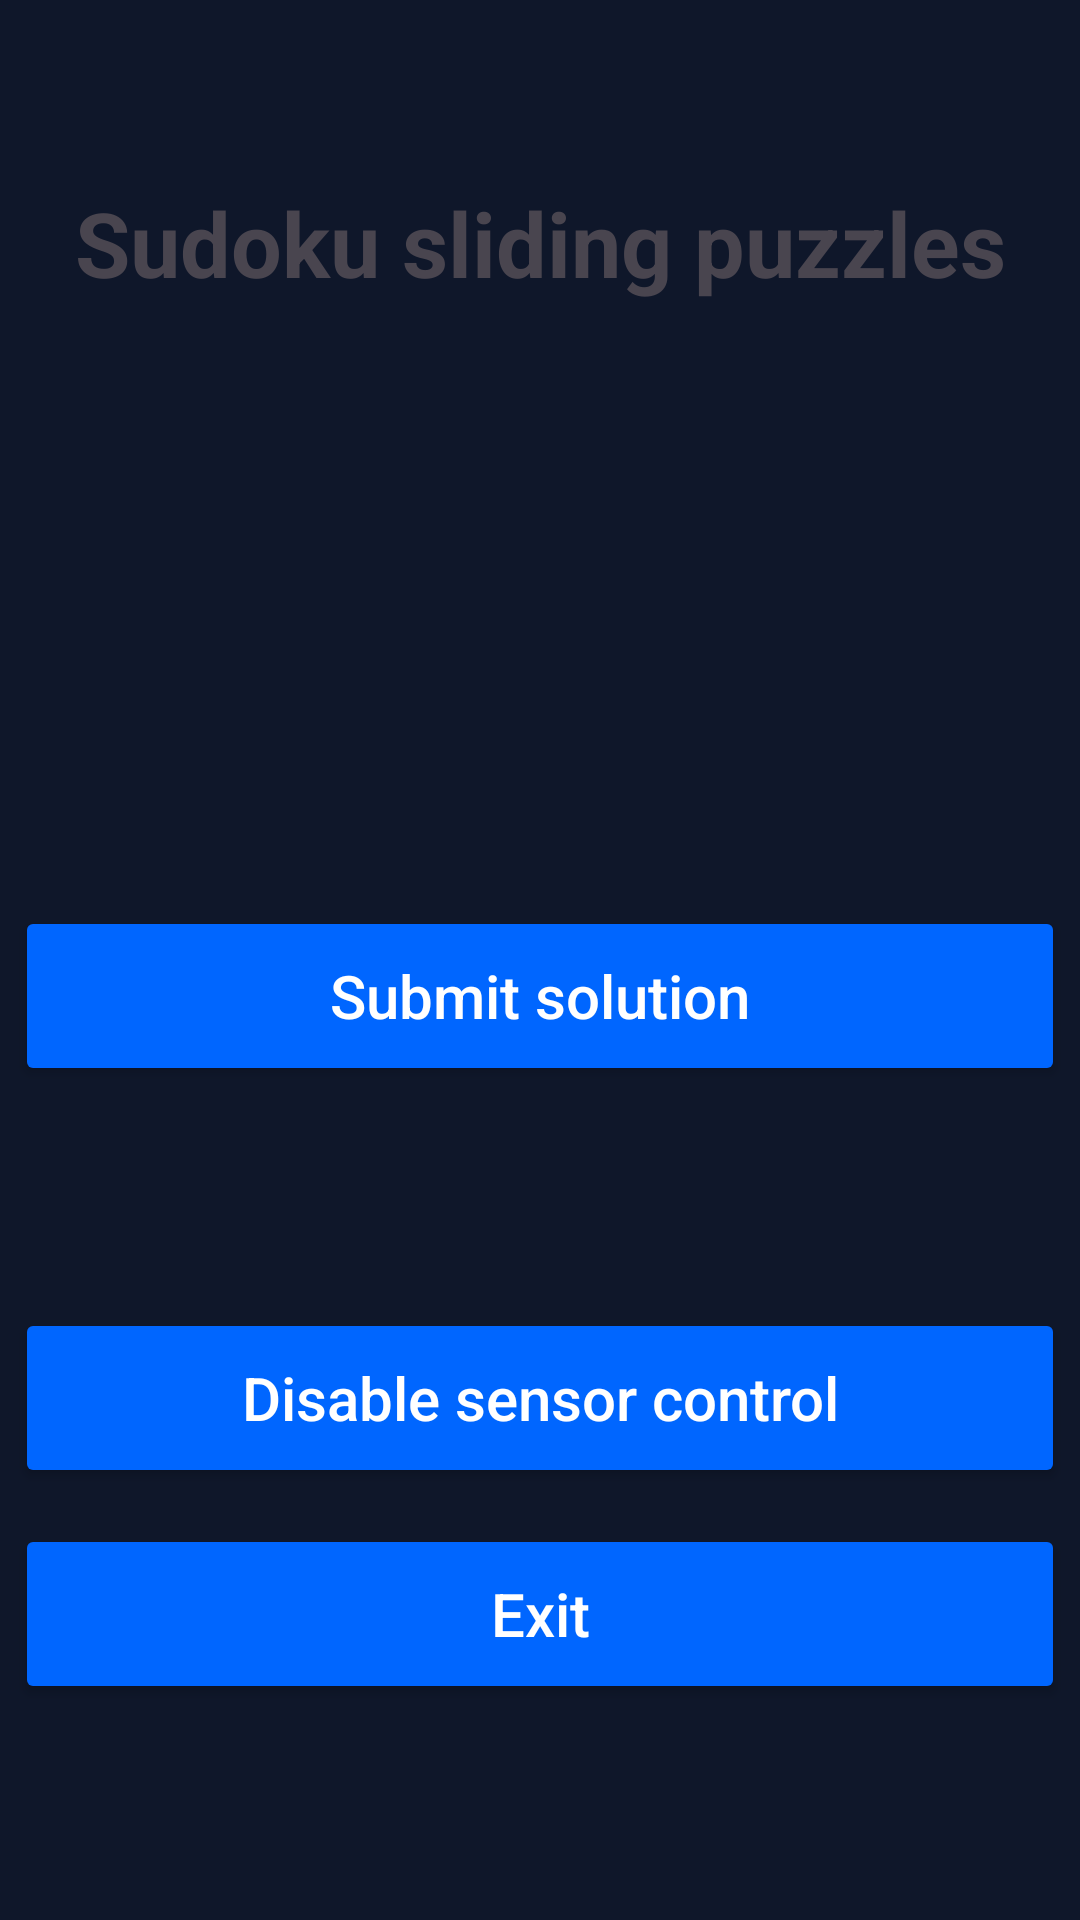

The Android layout XML behind this screen, and the referenced resources:
<!-- AndroidManifest.xml: application theme Theme.Sudokuslidingpuzzles -->
<!-- res/layout/activity_game_portrait.xml -->
<?xml version="1.0" encoding="utf-8"?>
<LinearLayout
    xmlns:android="http://schemas.android.com/apk/res/android"
    android:layout_width="match_parent"
    android:layout_height="match_parent"
    android:orientation="vertical"
    android:fitsSystemWindows="true"
    android:paddingTop="?android:attr/actionBarSize"
    android:clipToPadding="false">

    <TextView
        android:id="@+id/tvTitle"
        android:layout_width="match_parent"
        android:layout_height="50dp"
        android:text="@string/app_name"
        android:textSize="30sp"
        android:textStyle="bold"
        android:gravity="center"
        />

    <androidx.recyclerview.widget.RecyclerView
        android:id="@+id/recyclerView"
        android:layout_width="match_parent"
        android:layout_height="0dp"
        android:layout_weight="1" />

    <LinearLayout
        android:layout_width="match_parent"
        android:layout_height="300dp"
        android:layout_columnWeight="1"
        android:orientation="vertical"
        android:gravity="center"
        android:layout_column="0"
        android:layout_row="1"
        android:paddingTop="10dp"
        android:layout_marginBottom="60dp">

        <Button
            android:id="@+id/btSubmitSolution"
            android:layout_width="350dp"
            android:layout_height="60dp"
            android:text="@string/submit_solution"
            style="@style/SudokuslidingpuzzlesButton"/>

        <TextView
            android:id="@+id/tvMessage"
            android:layout_width="350dp"
            android:layout_height="50dp"
            android:layout_marginTop="12dp"
            android:padding="8dp"/>

        <Button
            android:id="@+id/btSensor"
            android:layout_width="350dp"
            android:layout_height="60dp"
            android:layout_marginTop="12dp"
            android:text="@string/sensor_disable"
            style="@style/SudokuslidingpuzzlesButton"/>

        <Button
            android:id="@+id/btExit"
            android:layout_width="350dp"
            android:layout_height="60dp"
            android:layout_marginTop="12dp"
            android:text="@string/exit"
            style="@style/SudokuslidingpuzzlesButton"/>

    </LinearLayout>

</LinearLayout>
<!-- resources referenced by this layout -->
<resources>
  <string name="app_name">Sudoku sliding puzzles</string>
  <string name="exit">Exit</string>
  <string name="sensor_disable">Disable sensor control</string>
  <string name="submit_solution">Submit solution</string>
  <style name="SudokuslidingpuzzlesButton" parent="Widget.AppCompat.Button">
  
          <item name="backgroundTint">@color/deep_blue</item>
  
          <item name="android:textColor">#FFFFFF</item>
          <item name="android:textAllCaps">false</item>
          <item name="android:textSize">20sp</item>
  
          <item name="android:padding">10dp</item>
  
      </style>
  <style name="Theme.Sudokuslidingpuzzles" parent="Base.Theme.Sudokuslidingpuzzles" />
  <color name="deep_blue">#0066FF</color>
  <style name="Base.Theme.Sudokuslidingpuzzles" parent="Theme.Material3.DayNight.NoActionBar">
          <item name="android:windowBackground">@color/graphite_gray</item>
      </style>
  <color name="graphite_gray">#0F172A</color>
</resources>
